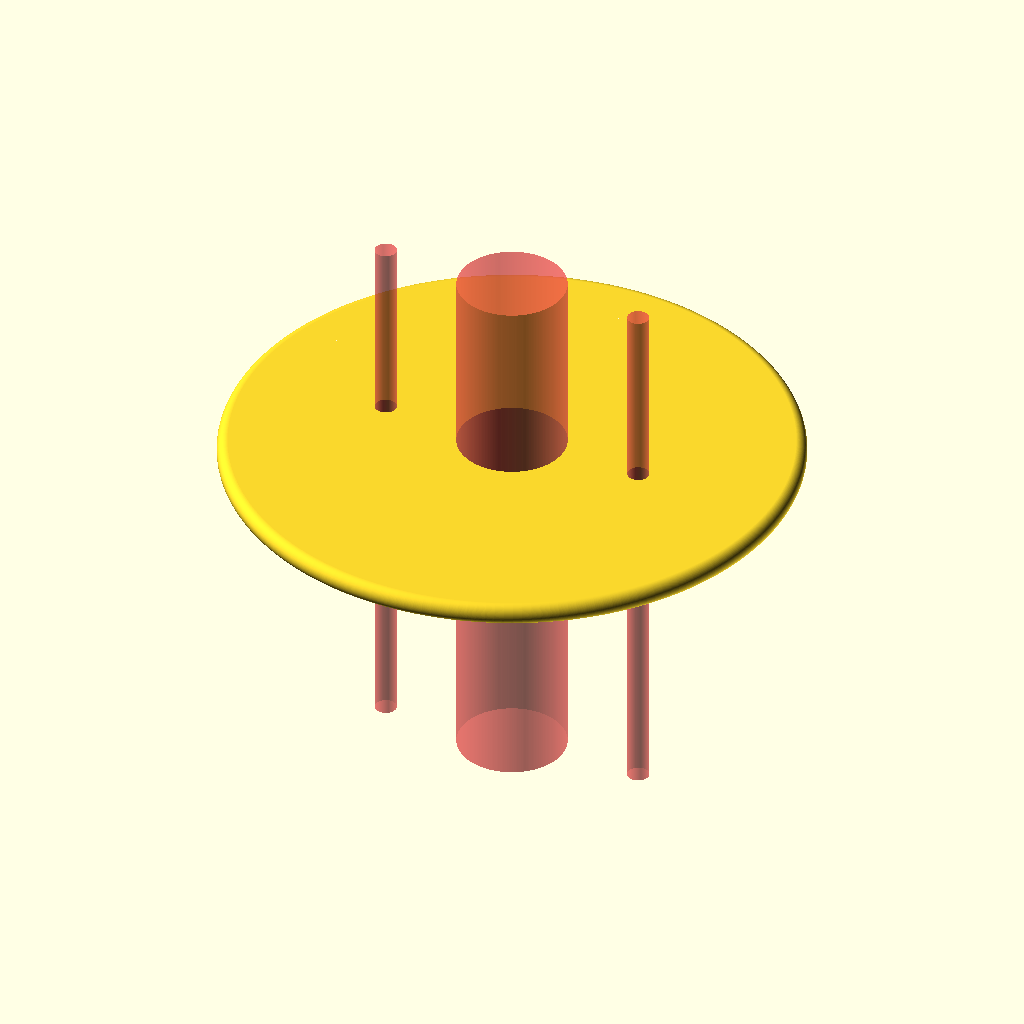
Cell 1: the model at its default parameters.
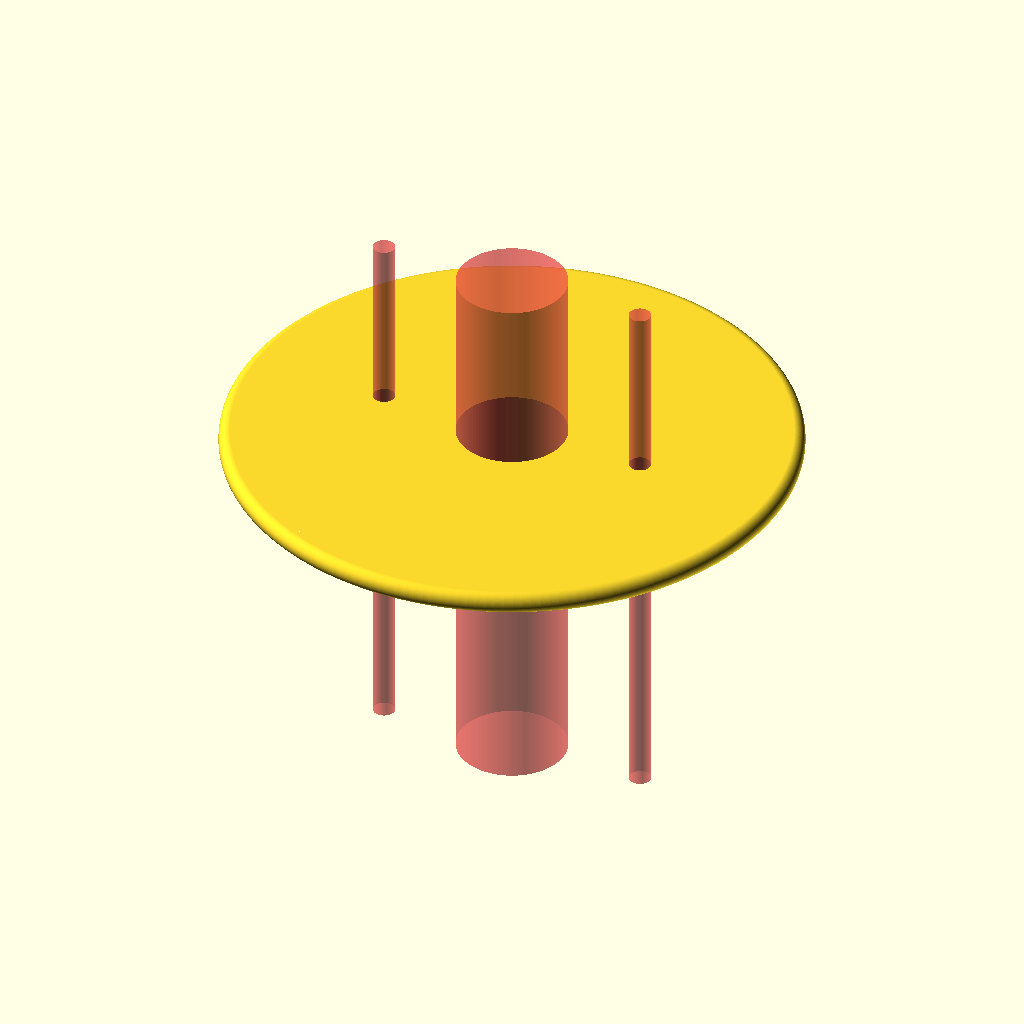
Cell 2: the same model with presetValues = 1.
The same orthographic view direction (rotation 55°, 0°, 25°; colour scheme Cornfield) for every cell, with the view re-fitted per cell, so scale and position can differ between cells.
The OpenSCAD source (inputs/thingiverse/files/thing-2764632/files/PanobotMounts.scad):

// The Bottom Distance in X Direction for the Mount (see sketch)
TRIPOD_MOUNT_BOTTOM_DISTANCE_X = 44;
// The Bottom Distance in Y Direction for the Mount (see sketch)
TRIPOD_MOUNT_BOTTOM_DISTANCE_Y = 44;
// The Top Distance in X Direction for the Mount (see sketch)
TRIPOD_MOUNT_TOP_DISTANCE_X = 44;
// The Top Distance in Y Direction for the Mount (see sketch)
TRIPOD_MOUNT_TOP_DISTANCE_Y = 35;
// The Height of the Mount element (see sketch)
TRIPOD_MOUNT_BOTTOM_TOP_DISTANCE = 9;

// The diameter of the central gear supporting structure.
MOUNT_DISC_DIA = 100;
// The height of the central gear supporting structure.
MOUNT_DISC_HEIGTH = 4;

//Choose custom or preset
presetValues = 3; // [1:Custom, 2:MindfabsAndoerTripod, 3:RolleiC50i]

/* [Hidden] */

//Choose an additional support for the mount disc
MOUNT_DISC_SUPPORT = 0; // use it when you know what you are doing :)

$main=0;
$fn=200;

ID_TRIPOD_MOUNT_BOTTOM_DISTANCE_X = 0;
ID_TRIPOD_MOUNT_BOTTOM_DISTANCE_Y = 1;
ID_TRIPOD_MOUNT_TOP_DISTANCE_X = 2;
ID_TRIPOD_MOUNT_TOP_DISTANCE_Y = 3;
ID_TRIPOD_MOUNT_BOTTOM_TOP_DISTANCE = 4;
ID_MOUNT_DISC_DIA = 5;
ID_MOUNT_DISC_HEIGTH = 6;
ID_MOUNT_DISC_SUPPORT = 7;

customConfig = [
    [ID_TRIPOD_MOUNT_BOTTOM_DISTANCE_X, TRIPOD_MOUNT_BOTTOM_DISTANCE_X ],
    [ID_TRIPOD_MOUNT_BOTTOM_DISTANCE_Y, TRIPOD_MOUNT_BOTTOM_DISTANCE_Y ],
    [ID_TRIPOD_MOUNT_TOP_DISTANCE_X, TRIPOD_MOUNT_TOP_DISTANCE_X],
    [ID_TRIPOD_MOUNT_TOP_DISTANCE_Y, TRIPOD_MOUNT_TOP_DISTANCE_Y],
    [ID_TRIPOD_MOUNT_BOTTOM_TOP_DISTANCE, TRIPOD_MOUNT_BOTTOM_TOP_DISTANCE],
    [ID_MOUNT_DISC_DIA, MOUNT_DISC_DIA],
    [ID_MOUNT_DISC_HEIGTH, MOUNT_DISC_HEIGTH],
    [ID_MOUNT_DISC_SUPPORT, MOUNT_DISC_SUPPORT]
];

andoerConfig = [
    [ID_TRIPOD_MOUNT_BOTTOM_DISTANCE_X, 95 ],
    [ID_TRIPOD_MOUNT_BOTTOM_DISTANCE_Y, 50 ],
    [ID_TRIPOD_MOUNT_TOP_DISTANCE_X, 95 ],
    [ID_TRIPOD_MOUNT_TOP_DISTANCE_Y, 40 ],
    [ID_TRIPOD_MOUNT_BOTTOM_TOP_DISTANCE, 11 ],
    [ID_MOUNT_DISC_DIA, 102 ],
    [ID_MOUNT_DISC_HEIGTH, 6 ],
    [ID_MOUNT_DISC_SUPPORT, 4 ]
];

rolleic50iConfig = [
    [ID_TRIPOD_MOUNT_BOTTOM_DISTANCE_X, 50 ],
    [ID_TRIPOD_MOUNT_BOTTOM_DISTANCE_Y, 38 ],
    [ID_TRIPOD_MOUNT_TOP_DISTANCE_X, 50 ],
    [ID_TRIPOD_MOUNT_TOP_DISTANCE_Y, 30 ],
    [ID_TRIPOD_MOUNT_BOTTOM_TOP_DISTANCE, 7 ],
    [ID_MOUNT_DISC_DIA, 102 ],
    [ID_MOUNT_DISC_HEIGTH, 4 ],
    [ID_MOUNT_DISC_SUPPORT, 0 ]
];

module PanobotMounts(config = customConfig) {
    
    var_TRIPOD_MOUNT_BOTTOM_DISTANCE_X = lookup(ID_TRIPOD_MOUNT_BOTTOM_DISTANCE_X, config);
    var_TRIPOD_MOUNT_BOTTOM_DISTANCE_Y = lookup(
      ID_TRIPOD_MOUNT_BOTTOM_DISTANCE_Y,config);
    var_TRIPOD_MOUNT_TOP_DISTANCE_X = lookup(
      ID_TRIPOD_MOUNT_TOP_DISTANCE_X, config);
    var_TRIPOD_MOUNT_TOP_DISTANCE_Y = lookup(
      ID_TRIPOD_MOUNT_TOP_DISTANCE_Y, config);
    var_TRIPOD_MOUNT_BOTTOM_TOP_DISTANCE = lookup(
      ID_TRIPOD_MOUNT_BOTTOM_TOP_DISTANCE, config);
    var_MOUNT_DISC_DIA = lookup(
      ID_MOUNT_DISC_DIA, config);
    var_MOUNT_DISC_HEIGTH = lookup(
      ID_MOUNT_DISC_HEIGTH, config);
    var_MOUNT_DISC_SUPPORT = lookup(
      ID_MOUNT_DISC_SUPPORT, config);
    
    //+-25mm, 4mm mount screw distance
    var_MOUNT_SCREW_DISTANCE = 50;
    var_MOUNT_SCREW_DIA = 4;
    var_MOUNT_SCREW_SPACING = 10;
    var_MOUNT_SCREW_HEAD_HEIGTH = 5;
    
    var_MOUNT_SCREW_LENGTH = 100;
    
    var_MOUNT_DISC_SUPPORT_DISTANCE = 25;
    
    small_height = 0.0000000000001;
    
    module tools() {
        for(i=[-1,+1])translate([i*var_MOUNT_SCREW_DISTANCE/2,0,0])cylinder(d=var_MOUNT_SCREW_DIA,h=var_MOUNT_SCREW_LENGTH,center=true);
        for(i=[-1,+1])translate([i*var_MOUNT_SCREW_DISTANCE/2,0,var_TRIPOD_MOUNT_BOTTOM_TOP_DISTANCE/2+var_MOUNT_SCREW_HEAD_HEIGTH/2])cylinder(d=var_MOUNT_SCREW_SPACING,h=var_TRIPOD_MOUNT_BOTTOM_TOP_DISTANCE+var_MOUNT_SCREW_HEAD_HEIGTH+small_height,center=true);
        cylinder(d=20,h=var_MOUNT_SCREW_LENGTH,center=true);    
    }
    
    module assembly() {
        union() {
            color("green")hull() {
                cube([var_TRIPOD_MOUNT_BOTTOM_DISTANCE_X,var_TRIPOD_MOUNT_BOTTOM_DISTANCE_Y,small_height],center=true);
                translate([0,0,var_TRIPOD_MOUNT_BOTTOM_TOP_DISTANCE])cube([var_TRIPOD_MOUNT_TOP_DISTANCE_X,var_TRIPOD_MOUNT_TOP_DISTANCE_Y,small_height],center=true);
            }
            hull() {
                translate([0,0,var_TRIPOD_MOUNT_BOTTOM_TOP_DISTANCE])cube([var_TRIPOD_MOUNT_TOP_DISTANCE_X,var_TRIPOD_MOUNT_TOP_DISTANCE_Y,small_height],center=true);
                translate([0,0,var_TRIPOD_MOUNT_BOTTOM_TOP_DISTANCE+var_MOUNT_SCREW_HEAD_HEIGTH])cube([var_TRIPOD_MOUNT_TOP_DISTANCE_X,var_TRIPOD_MOUNT_TOP_DISTANCE_Y,small_height],center=true);
            }
            if (var_MOUNT_DISC_SUPPORT>0) {
                //add support to the sides of the mount, to make it more stable
                for(x=[-1,+1],y=[-1,+1])translate([x*var_MOUNT_DISC_SUPPORT_DISTANCE,y*var_TRIPOD_MOUNT_TOP_DISTANCE_Y/2,var_TRIPOD_MOUNT_BOTTOM_TOP_DISTANCE+var_MOUNT_SCREW_HEAD_HEIGTH-var_MOUNT_SCREW_HEAD_HEIGTH/2-var_MOUNT_DISC_SUPPORT/2])cylinder(d=20,h=var_MOUNT_DISC_SUPPORT + var_MOUNT_SCREW_HEAD_HEIGTH,center=true);
            }
            translate([0,0,var_TRIPOD_MOUNT_BOTTOM_TOP_DISTANCE + var_MOUNT_SCREW_HEAD_HEIGTH + var_MOUNT_DISC_HEIGTH/2-0.2])minkowski() {
                cylinder(d=var_MOUNT_DISC_DIA,h=small_height,center=true);
                sphere(d=var_MOUNT_DISC_HEIGTH,center=true);
            }
        }
    }
    
    difference() {
        assembly();
        #tools();
    }
}

if ($main!=1) {
    if (presetValues == 1) {
        PanobotMounts(customConfig);
    } else if (presetValues == 2) {
        PanobotMounts(andoerConfig);
    } else if (presetValues == 3) {
        PanobotMounts(rolleic50iConfig);
    }
}
Parameter table extracted from the source (name, type, default, range or options):
TRIPOD_MOUNT_BOTTOM_DISTANCE_X: number, default 44
TRIPOD_MOUNT_BOTTOM_DISTANCE_Y: number, default 44
TRIPOD_MOUNT_TOP_DISTANCE_X: number, default 44
TRIPOD_MOUNT_TOP_DISTANCE_Y: number, default 35
TRIPOD_MOUNT_BOTTOM_TOP_DISTANCE: number, default 9
MOUNT_DISC_DIA: number, default 100
MOUNT_DISC_HEIGTH: number, default 4
presetValues: number, default 3, options 1, 2, 3
